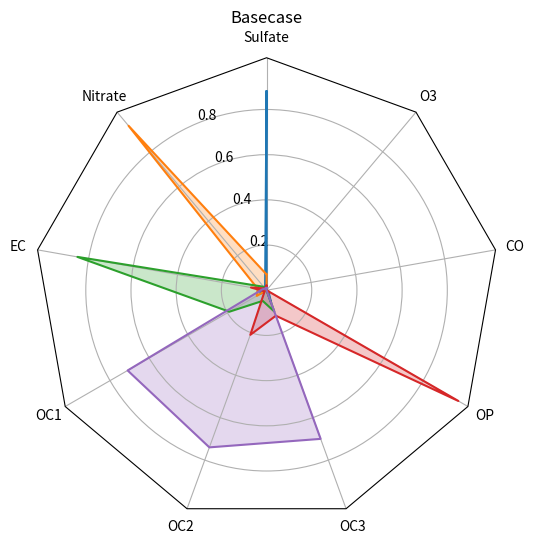

Source code (Python):
import numpy as np
import matplotlib.pyplot as plt
from matplotlib.patches import RegularPolygon, Circle
from matplotlib.projections import PolarAxes, register_projection
from matplotlib.spines import Spine
from matplotlib.path import Path
from matplotlib.transforms import Affine2D


def radar_factory(num_vars, frame='circle'):
    """Create a radar chart with `num_vars` axes."""
    # Calculate evenly-spaced axis angles
    theta = np.linspace(0, 2 * np.pi, num_vars, endpoint=False)

    class RadarAxes(PolarAxes):
        name = 'radar'

        def __init__(self, *args, **kwargs):
            super().__init__(*args, **kwargs)
            self.set_theta_zero_location('N')  # Rotate plot

        def fill(self, *args, closed=True, **kwargs):
            """Override fill so that the line is closed by default"""
            return super().fill(closed=closed, *args, **kwargs)

        def plot(self, *args, **kwargs):
            """Override plot so that the line is closed by default"""
            lines = super().plot(*args, **kwargs)
            for line in lines:
                self._close_line(line)

        def _close_line(self, line):
            x, y = line.get_data()
            if x[0] != x[-1]:
                x = np.concatenate((x, [x[0]]))
                y = np.concatenate((y, [y[0]]))
                line.set_data(x, y)

        def set_varlabels(self, labels):
            self.set_thetagrids(np.degrees(theta), labels)

        def _gen_axes_patch(self):
            if frame == 'circle':
                return Circle((0.5, 0.5), 0.5)
            elif frame == 'polygon':
                return RegularPolygon((0.5, 0.5), num_vars, radius=0.5, edgecolor="k")
            else:
                raise ValueError(f"Unknown value for 'frame': {frame}")

        def _gen_axes_spines(self):
            if frame == 'circle':
                return super()._gen_axes_spines()
            elif frame == 'polygon':
                spine = Spine(self, spine_type='circle', path=Path.unit_regular_polygon(num_vars))
                spine.set_transform(Affine2D().scale(0.5).translate(0.5, 0.5) + self.transAxes)
                return {'polar': spine}
            else:
                raise ValueError(f"Unknown value for 'frame': {frame}")

    register_projection(RadarAxes)
    return theta


# Sample Data
data = [['Sulfate', 'Nitrate', 'EC', 'OC1', 'OC2', 'OC3', 'OP', 'CO', 'O3'],
        ('Basecase', [
            [0.88, 0.01, 0.03, 0.03, 0.00, 0.06, 0.01, 0.00, 0.00],
            [0.07, 0.95, 0.04, 0.05, 0.00, 0.02, 0.01, 0.00, 0.00],
            [0.01, 0.02, 0.85, 0.19, 0.05, 0.10, 0.00, 0.00, 0.00],
            [0.02, 0.01, 0.07, 0.01, 0.21, 0.12, 0.98, 0.00, 0.00],
            [0.01, 0.01, 0.02, 0.71, 0.74, 0.70, 0.00, 0.00, 0.00]])]

# Initialize parameters
N = len(data[0])  # Number of variables
theta = radar_factory(N, frame='polygon')  # Get angles for each axis

spoke_labels = data.pop(0)
title, case_data = data[0]

# Create the plot
fig, ax = plt.subplots(figsize=(6, 6), subplot_kw=dict(projection='radar'))
fig.subplots_adjust(top=0.85, bottom=0.05)

ax.set_rgrids([0.2, 0.4, 0.6, 0.8])
ax.set_title(title, position=(0.5, 1.1), ha='center')

# Plot each case data
for d in case_data:
    ax.plot(theta, d)
    ax.fill(theta, d, alpha=0.25)

# Set labels for each axis
ax.set_varlabels(spoke_labels)

plt.show()
